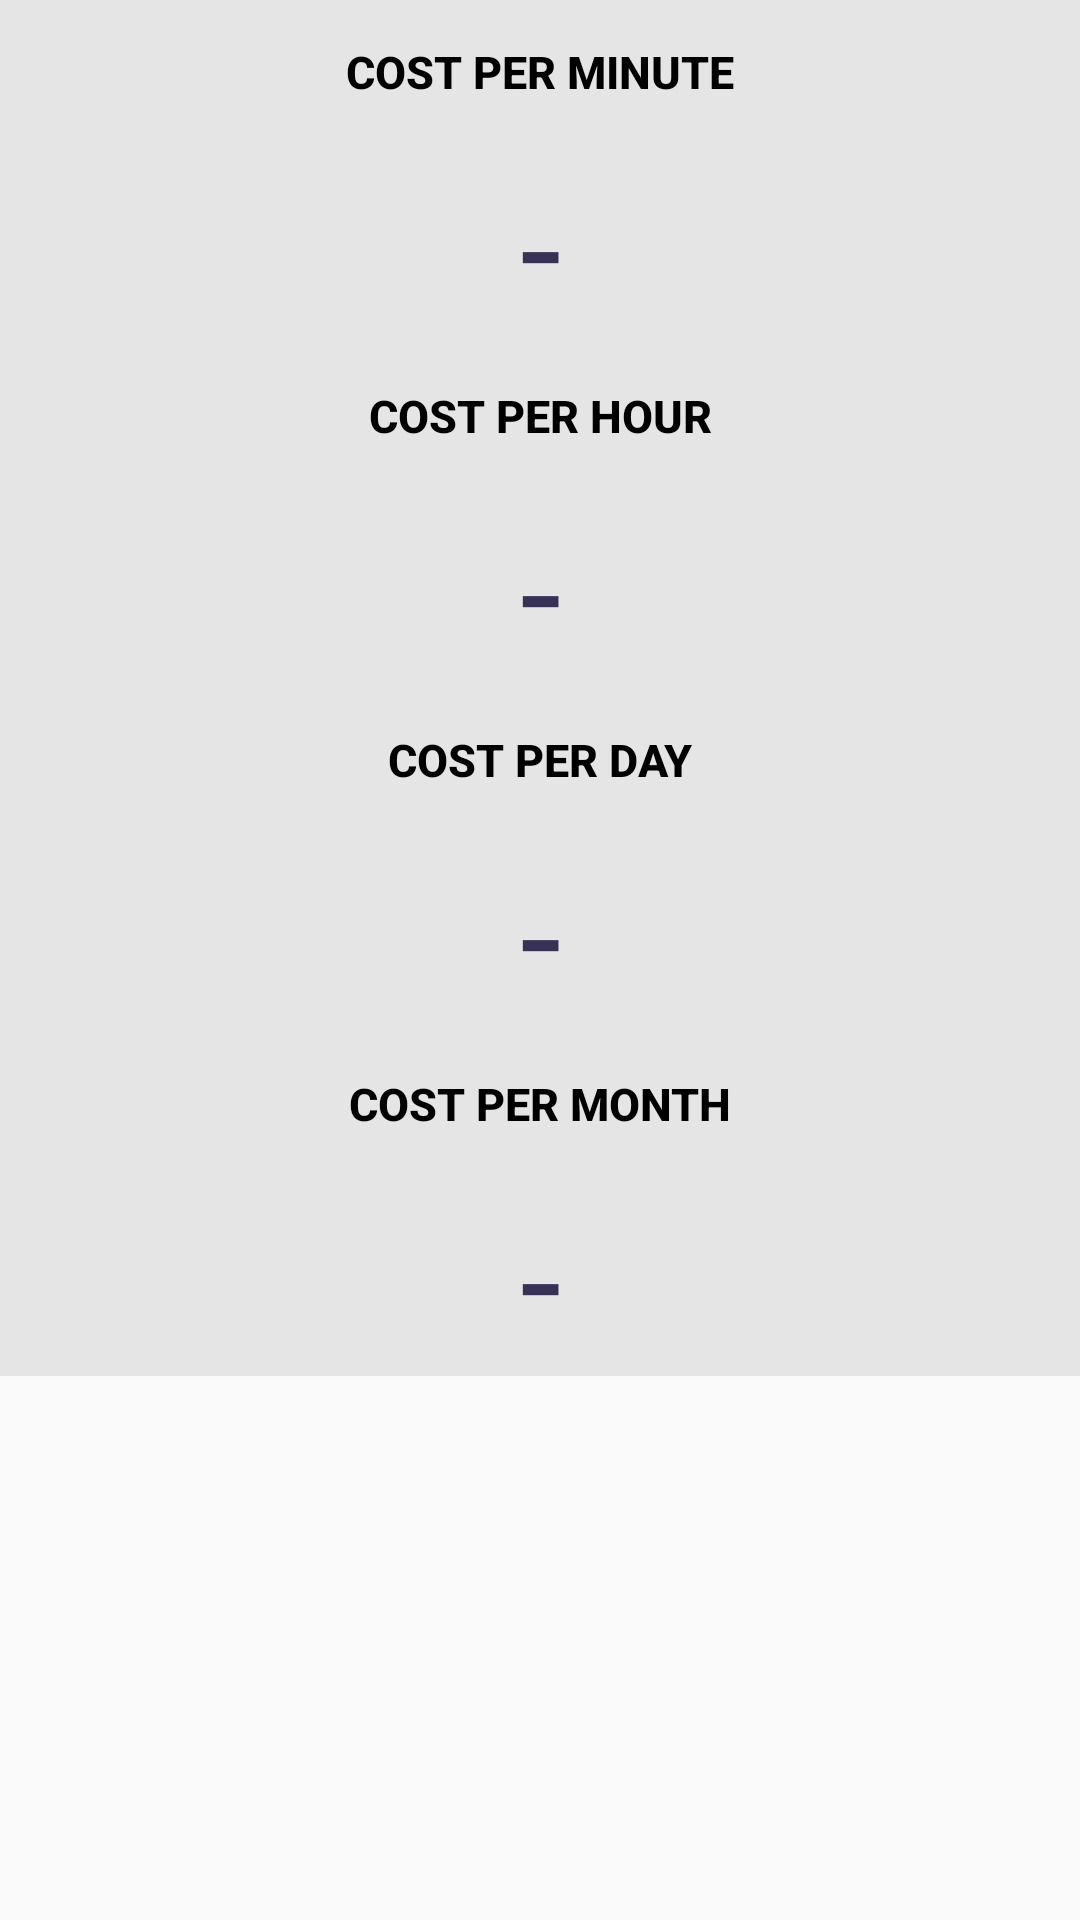

Android layout source for this screen:
<!-- AndroidManifest.xml: application theme AppTheme -->
<!-- res/layout/cost_fragment.xml -->
<?xml version="1.0" encoding="utf-8"?>
<ScrollView xmlns:android="http://schemas.android.com/apk/res/android"
    android:layout_width="match_parent"
    android:layout_height="match_parent" >
<LinearLayout xmlns:android="http://schemas.android.com/apk/res/android"
    android:orientation="vertical"
    android:layout_width="match_parent"
    android:layout_height="match_parent"
    android:layout_weight="1"
    android:background="#e5e5e5"
    >

    


    <Button
        android:background="@null"
        android:text="Cost Per Minute"
        android:layout_width="match_parent"
        android:layout_height="wrap_content"
        android:id="@+id/minutebutton"
        android:layout_weight="0.2"
        android:textStyle="normal|bold"
        android:textColor="@android:color/black"
        android:gravity="center_vertical|center_horizontal"
        android:textSize="15dp"/>

    <TextView
        android:text="-"
        android:layout_width="match_parent"
        android:layout_height="wrap_content"
        android:id="@+id/minutetxt"
        android:textSize="50sp"
        android:textAlignment="center"
        android:fontFamily="sans-serif"
        android:textColor="#373156"
        android:layout_weight="0.4"/>

    <Button
        android:background="@null"
        android:text="Cost Per Hour"
        android:layout_width="match_parent"
        android:layout_height="wrap_content"
        android:id="@+id/hourbtn"
        android:layout_weight="0.2"
        android:textStyle="normal|bold"
        android:textColor="@android:color/black"
        android:gravity="center_vertical|center_horizontal"
        android:textSize="15dp"/>

    <TextView
        android:text="-"
        android:layout_width="match_parent"
        android:layout_height="wrap_content"
        android:id="@+id/hourtext"
        android:textSize="50sp"
        android:textAlignment="center"
        android:textColor="#373156"
        android:fontFamily="sans-serif"
        android:layout_weight="0.4"/>

    <Button
        android:background="@null"
        android:text="Cost Per Day"
        android:layout_width="match_parent"
        android:layout_height="wrap_content"
        android:id="@+id/daybtn"
        android:layout_weight="0.2"
        android:textStyle="normal|bold"
        android:textColor="@android:color/black"
        android:gravity="center_vertical|center_horizontal"
        android:textSize="15dp"/>

    <TextView
        android:text="-"
        android:layout_width="match_parent"
        android:layout_height="wrap_content"
        android:id="@+id/daytxt"
        android:textSize="50sp"
        android:textAlignment="center"
        android:fontFamily="sans-serif"
        android:textColor="#373156"
        android:layout_weight="0.3"/>


    <Button
        android:background="@null"
        android:text="Cost Per Month"
        android:layout_width="match_parent"
        android:layout_height="wrap_content"
        android:id="@+id/monthbtn"
        android:layout_weight="0.2"
        android:textStyle="normal|bold"
        android:textColor="@android:color/black"
        android:gravity="center_vertical|center_horizontal"
        android:textSize="15dp"/>

    <TextView
        android:text="-"
        android:layout_width="match_parent"
        android:layout_height="wrap_content"
        android:id="@+id/monthtxt"
        android:textSize="50sp"
        android:textAlignment="center"
        android:fontFamily="sans-serif"
        android:textColor="#373156"
        android:layout_weight="0.3"/>
</LinearLayout>
</ScrollView>
<!-- resources referenced by this layout -->
<resources>
  <style name="AppTheme" parent="Theme.AppCompat.Light.DarkActionBar">
          
  
          <item name="colorPrimary">@color/colorPrimary</item>
          <item name="colorPrimaryDark">@color/colorPrimaryDark</item>
          <item name="colorAccent">@color/colorAccent</item>
        
      </style>
  <color name="colorPrimary">#000000</color>
  <color name="colorPrimaryDark">#131010</color>
  <color name="colorAccent">#000000</color>
</resources>
